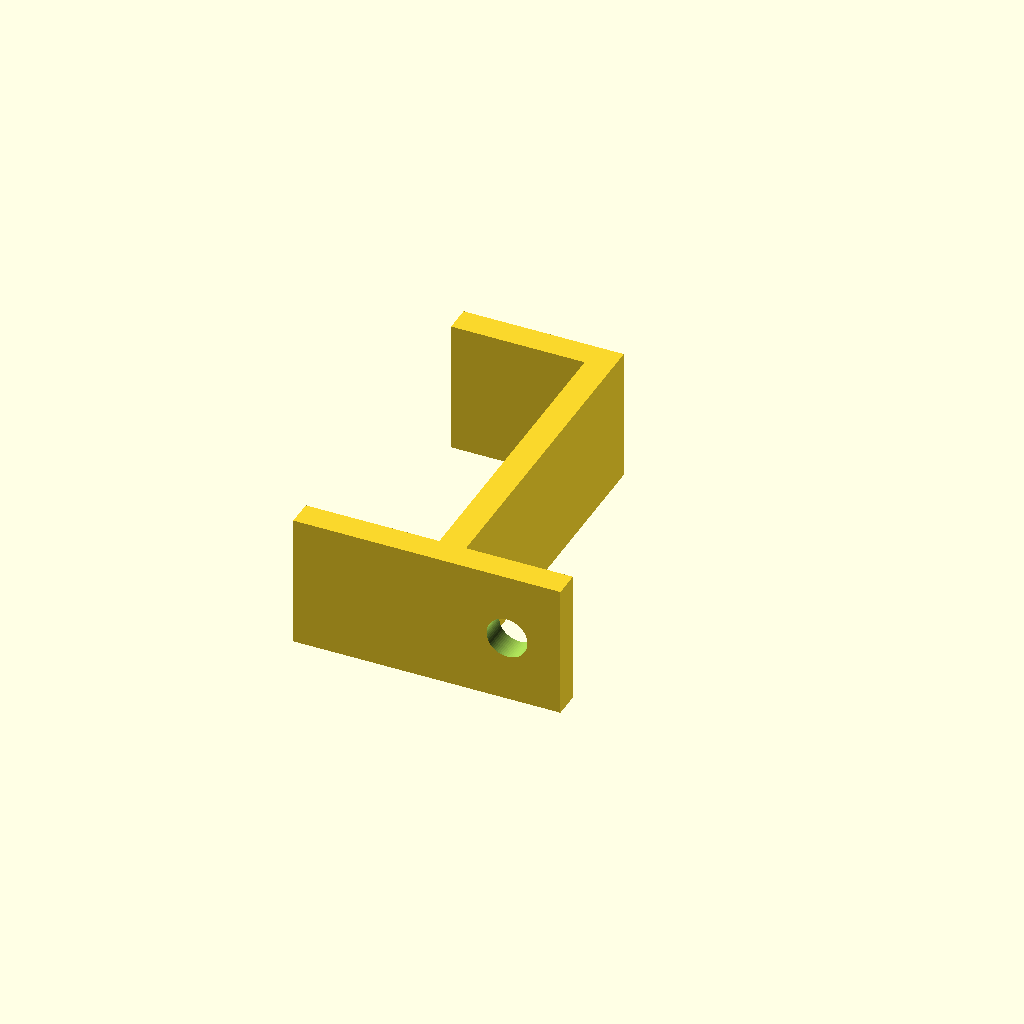
Cell 1: rendered with the file's own defaults.
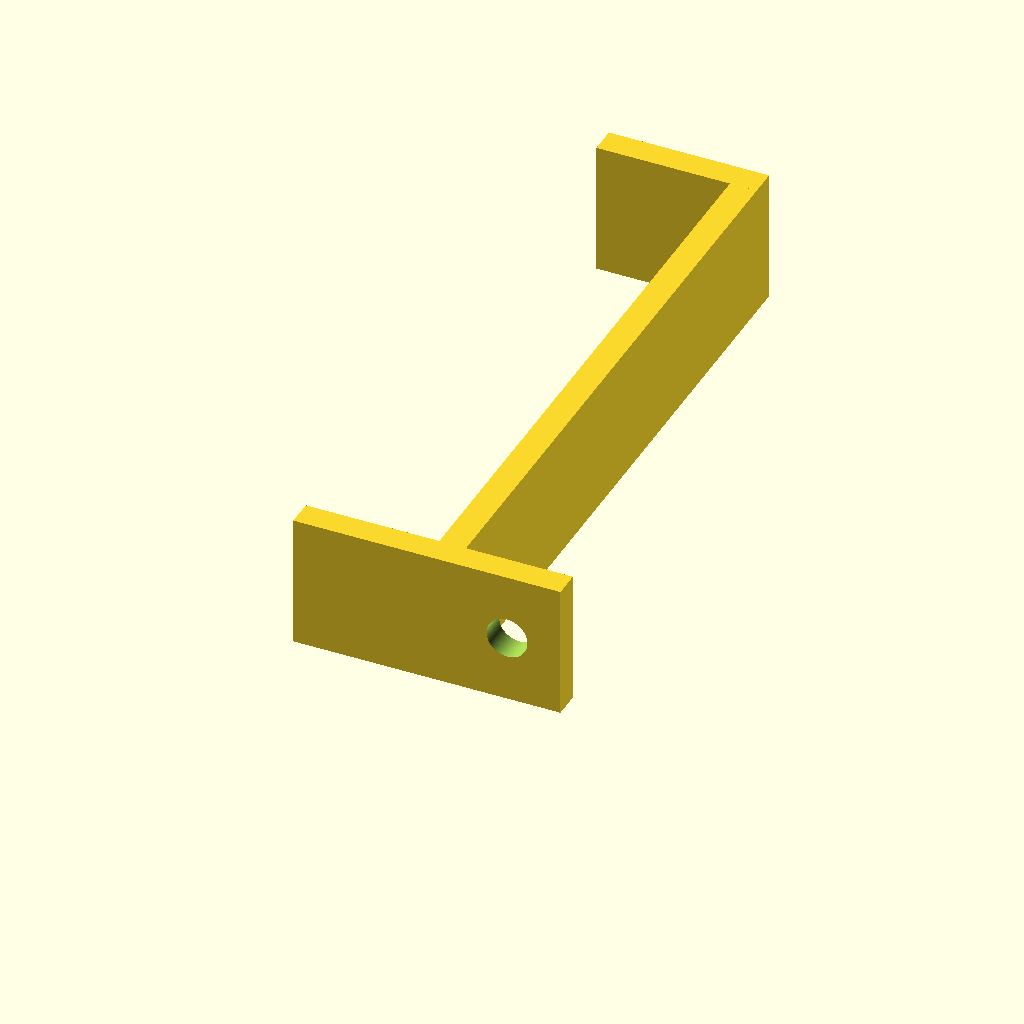
Cell 2: the same model with opening = 70.
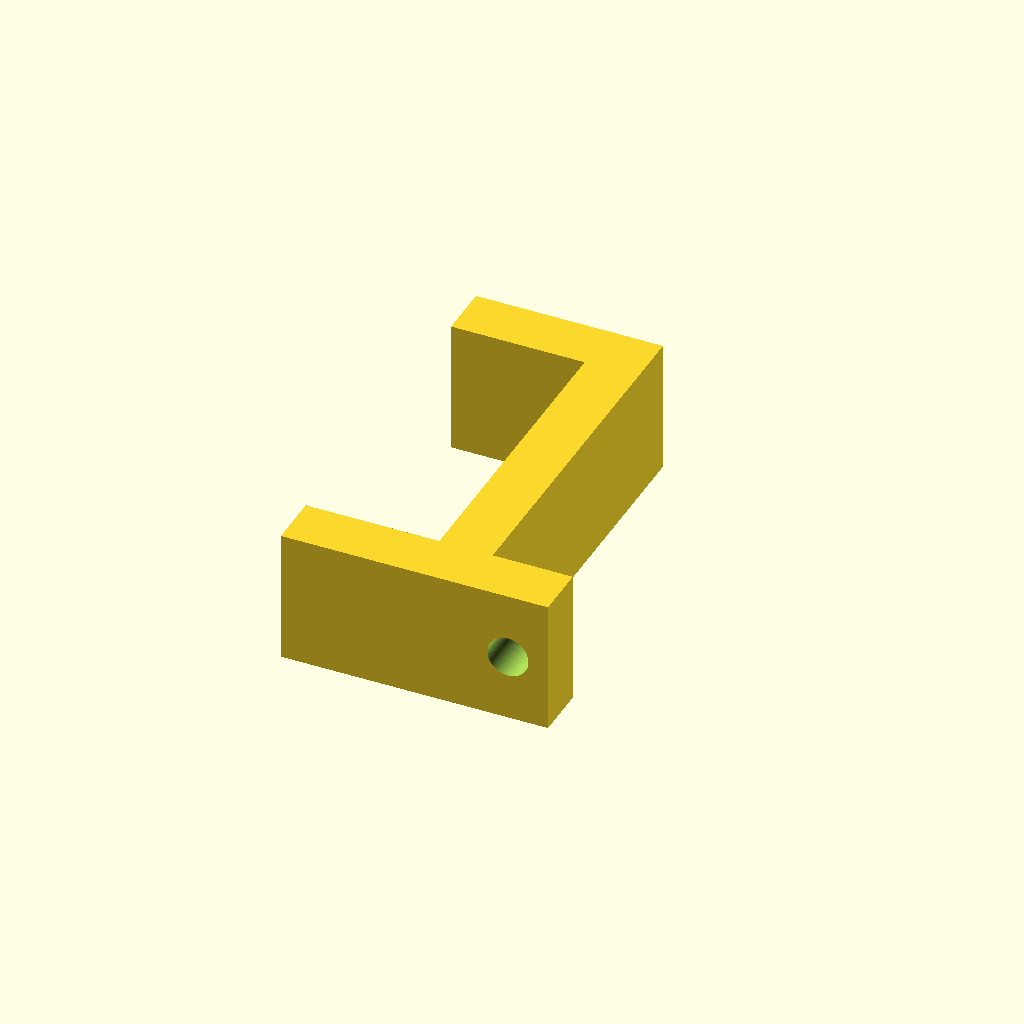
Cell 3: thickness = 6 (everything else at default).
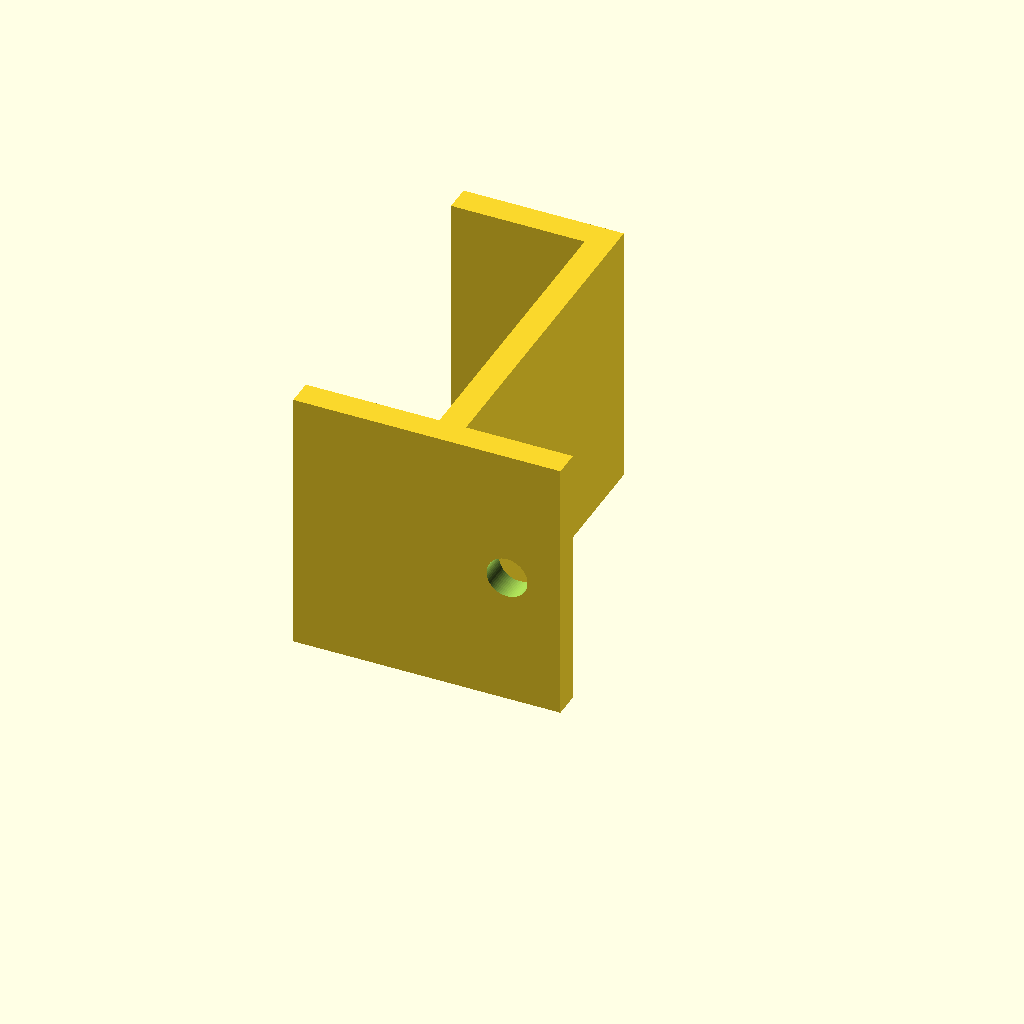
Cell 4: width = 30 (everything else at default).
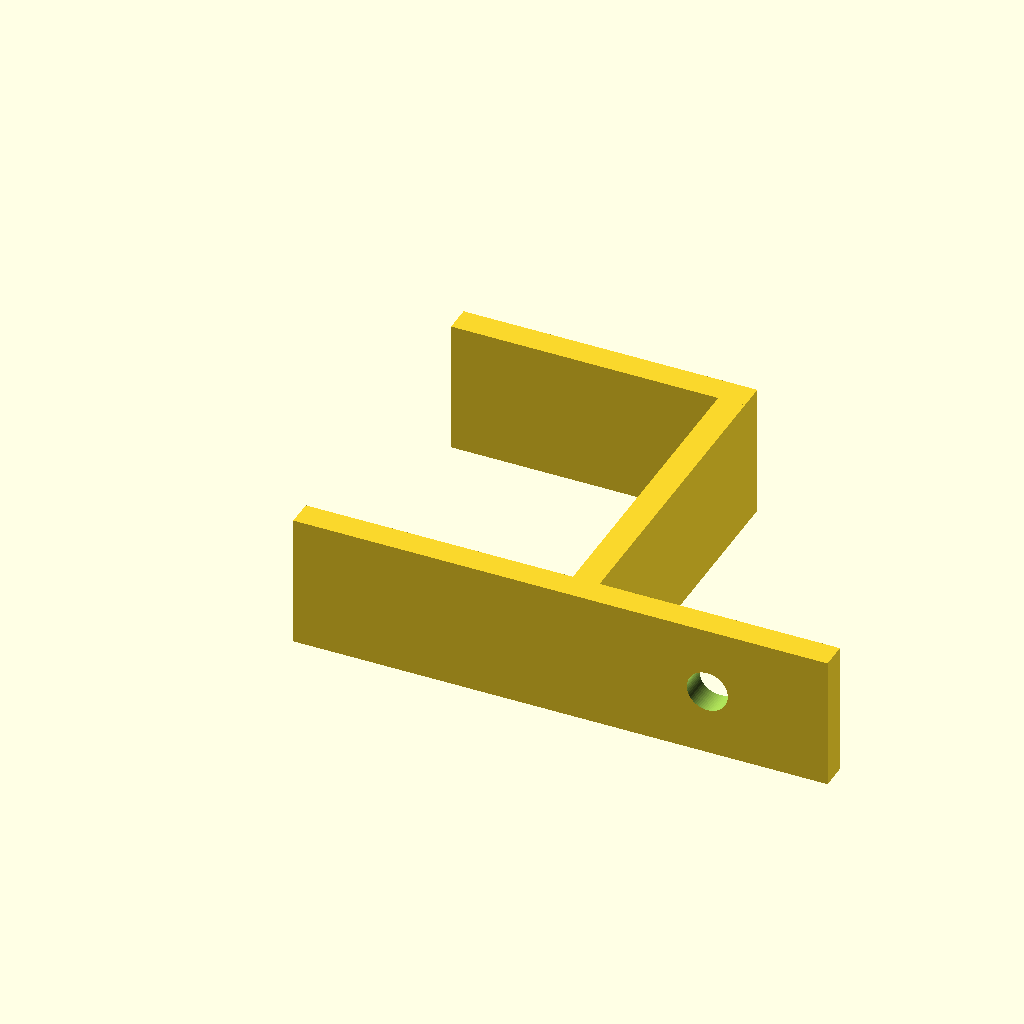
Cell 5 — depth set to 30, the other parameters unchanged.
All cells are drawn from one camera (rotation 55°, 0°, 25°, orthographic, colour scheme Cornfield), so only the parameter changes between them.
Source of the model, Lenovo_M710Q_Bracket/Lenovo_M710Q_Bracket.scad:
opening   = 35.0;  // Width of opening where PC sits
thickness =  3.0;  // Thickness of part
width     = 15.0;  // Width of part
depth     = 15.0;  // Depth of seating pocket
hole_dia  =  4.6;  // #8 screw hole

//
//
//
translate ([0, -thickness, 0]) {
  //
  //  Top bar
  //
  translate ([depth, 0, 0])
    cube ([thickness, opening + thickness, width]);

  //
  //  Middle bar
  //
  translate ([0, opening + thickness, 0])
    cube ([depth + thickness, thickness, width]);

  //
  //  Bottom bar
  //
  hole_x_pos = (depth + thickness) + (((depth * 2) - (depth + thickness)) / 2);

  difference () {
    cube ([depth * 2, thickness, width]);
    translate ([hole_x_pos, thickness / 2, width / 2])
      rotate ([90, 0, 0])
        cylinder (h=thickness + 0.02, d=hole_dia, $fn=64, center=true);
  };
}
Parameter table extracted from the source (name, type, default, range or options):
opening: number, default 35
thickness: number, default 3
width: number, default 15
depth: number, default 15
hole_dia: number, default 4.6
